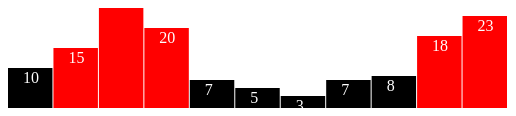
D3 v7 page, settled after 360 driven frames (6 s of simulated time); the page loaded 1 data file(s).


    
    d3.csv("./Data.csv").then(function(data) {
        console.log(data);
        drawChart(data);
    });

    function drawChart(dataset) {
            var w = 500;
            var h = 100;

            var svg = d3.select("body")
                .append("svg")
                .attr("width", w)
                .attr("height", h);

            svg.selectAll("rect")
                .data(dataset)
                .enter()
                .append("rect")
                .attr("x", function(d, i) {
                    return i * (w / dataset.length);
                })
                .attr("y", function(d) {
                    return h - (d.Animals * 4);
                })
                .attr("width", function(d) {
                    padding = 1;
                    return (w / dataset.length) - padding;
                })
                .attr("height", function(d) {
                    return d.Animals * 4;
                })
                .style("fill", function(d) {
                    if (d.Animals > 10) {
                        return "red";
                    }
                })

            svg.selectAll("text")
                .data(dataset)
                .enter()
                .append("text")
                .text(function(d) {
                    return d.Animals;
                })
                .attr("x", function(d, i) { 
                    return i * (w / dataset.length) + 15;
                })
                .attr("y", function(d) {
                    return h - (d.Animals * 4) + 15;
                })
                .attr("fill", "white")
            }
    

### data: Data.csv
?Animals
10
15
29
20
7
5
3
7
8
18
23